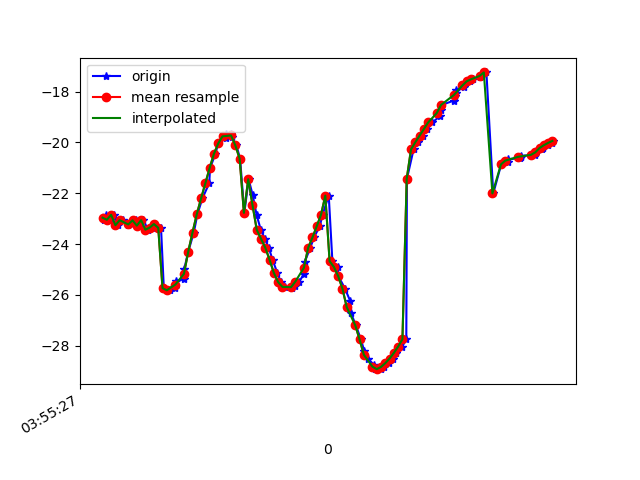

The table this chart was drawn from, first rows:
1618199727865, 895390809063582, -23.063683, 20.610107, -14.782283
1618199727876, 895390828294352, -22.86, 20.73, -14.39
1618199727893, 895390847525122, -23.05, 20.68, -14.8
1618199727914, 895390866755892, -22.85, 20.57, -14.58
1618199727932, 895390885986662, -23.26, 21.09, -15.16
1618199727957, 895390905217432, -23.06, 20.97, -14.87
1618199727981, 895390924448202, -23.25, 21.98, -14.65
1618199727997, 895390943678972, -23.21, 21.79, -14.54
1618199728018, 895390962909742, -23.07, 21.92, -14.12
1618199728031, 895390982140512, -23.28, 21.92, -14.56
1618199728050, 895391001371282, -23.06, 21.85, -14.11
1618199728073, 895391020602052, -23.44, 22.86, -14.23
1618199728095, 895391039832822, -23.35, 22.56, -13.97
1618199728100, 895391059063592, -23.21, 22.78, -13.51
1618199728133, 895391078294362, -23.36, 22.72, -13.85
1618199728146, 895391097525132, -25.74, 21.65, -14.65
1618199728177, 895391116755902, -25.82, 23.49, -13.66
1618199728200, 895391135986672, -25.72, 23.18, -13.63
1618199728203, 895391155217442, -25.47, 23.04, -13.25
1618199728240, 895391174448212, -25.38, 22.97, -13.98
1618199728242, 895391193678982, -24.97, 22.82, -15
1618199728260, 895391212909752, -24.3, 22.45, -16.42
1618199728286, 895391232140522, -23.55, 21.53, -18.27
1618199728303, 895391251371292, -22.83, 20.12, -20.5
1618199728326, 895391270602062, -22.2, 18.43, -23.1
1618199728358, 895391289832832, -21.61, 16.66, -26.07
1618199728362, 895391309063602, -21.01, 14.93, -29.33
1618199728387, 895391328294372, -20.45, 13.2, -32.79
1618199728400, 895391347525142, -20.04, 11.4, -36.26
1618199728435, 895391366755912, -19.84, 9.644, -39.71
1618199728438, 895391385986682, -19.68, 7.991, -43.05
1618199728461, 895391405217452, -19.66, 6.43, -46.27
1618199728463, 895391424448222, -19.79, 4.957, -49.2
1618199728485, 895391443678992, -20.12, 3.615, -51.88
1618199728502, 895391462909762, -20.64, 2.482, -54.42
1618199728522, 895391482140532, -22.77, -0.6998, -60.01
1618199728542, 895391501371302, -21.45, 0.5798, -59.44
1618199728561, 895391520602072, -22.08, -0.1777, -61.7
1618199728579, 895391539832842, -22.85, -0.8408, -64.05
1618199728599, 895391559063612, -23.45, -1.486, -66.23
1618199728618, 895391578294382, -23.8, -2.116, -68.07
1618199728636, 895391597525152, -24.15, -2.703, -69.6
1618199728654, 895391616755922, -24.63, -3.306, -70.8
1618199728676, 895391635986692, -25.14, -3.855, -71.7
1618199728693, 895391655217462, -25.5, -4.2, -72.2
1618199728712, 895391674448232, -25.69, -4.275, -72.27
1618199728743, 895391693679002, -25.73, -4.156, -71.88
1618199728757, 895391712909772, -25.67, -3.775, -70.97
1618199728779, 895391732140542, -25.48, -3.149, -69.58
1618199728800, 895391751371312, -25.17, -2.335, -67.8
1618199728804, 895391770602082, -24.7, -1.284, -65.51
1618199728830, 895391789832852, -24.15, 0.1049, -62.77
1618199728847, 895391809063622, -23.74, 1.81, -59.85
1618199728874, 895391828294392, -23.3, 3.636, -56.56
1618199728887, 895391847525162, -22.84, 5.484, -52.95
1618199728916, 895391866755932, -22.09, 9.583, -44.56
1618199728933, 895391885986702, -24.68, 9.678, -45.59
1618199728958, 895391905217472, -24.9, 11.98, -41.75
1618199728961, 895391924448242, -25.26, 14.09, -37.84
1618199728992, 895391943679012, -25.76, 16.05, -34.04
1618199729017, 895391962909782, -26.26, 18.03, -30.59
... 50 more rows
